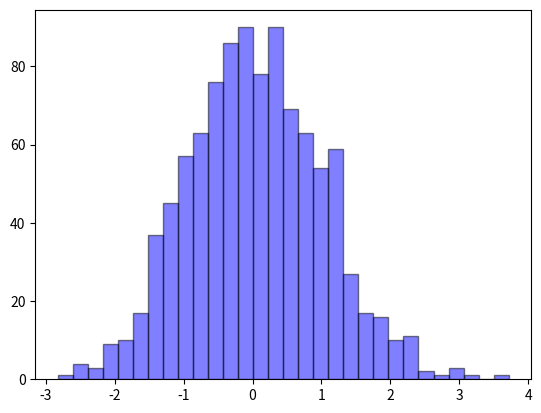

This chart was generated by the following Python code:
#histogram is a graphical representation of the distribution of numerical data showing frquency of data
#it is a type of bar plot where the x-axis represents the bins and y-axis represents the frequency of data in each bin
import matplotlib.pyplot as plt
import numpy as np

#hist() method is used to plot histogram
x =np.random.randn(1000) #1000 random numbers from standard normal distribution
plt.hist(x, bins=30, color='blue', edgecolor='black', alpha=0.5)
plt.show()